34-way image classification set "food-tfk-images" from GitHub (citradisi/ML-Models); label vocabulary: asinan jakarta, ayam betutu, ayam bumbu rujak, ayam goreng lengkuas, bika ambon, bir pletok, bubur manado, cendol, es dawet, gado-gado, gudeg, gulai ikan mas, keladi, kerak telor, klappertart, kolak, kue lumpur, kunyit asam, laksa bogor, lumpia semarang, mie aceh, nagasari, papeda, pempek palembang, rawon surabaya, rendang, rujak cingur, sate ayam madura, sate lilit, sate maranggi, soerabi, soto ayam lamongan, soto banjar, tahu telur.

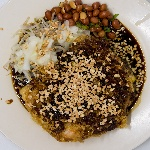
Label: tahu telur

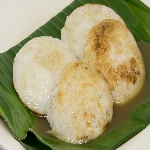
Label: soerabi

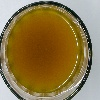
Label: kunyit asam

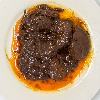
Label: rendang

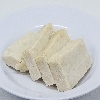
Label: keladi

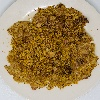
Label: kerak telor
